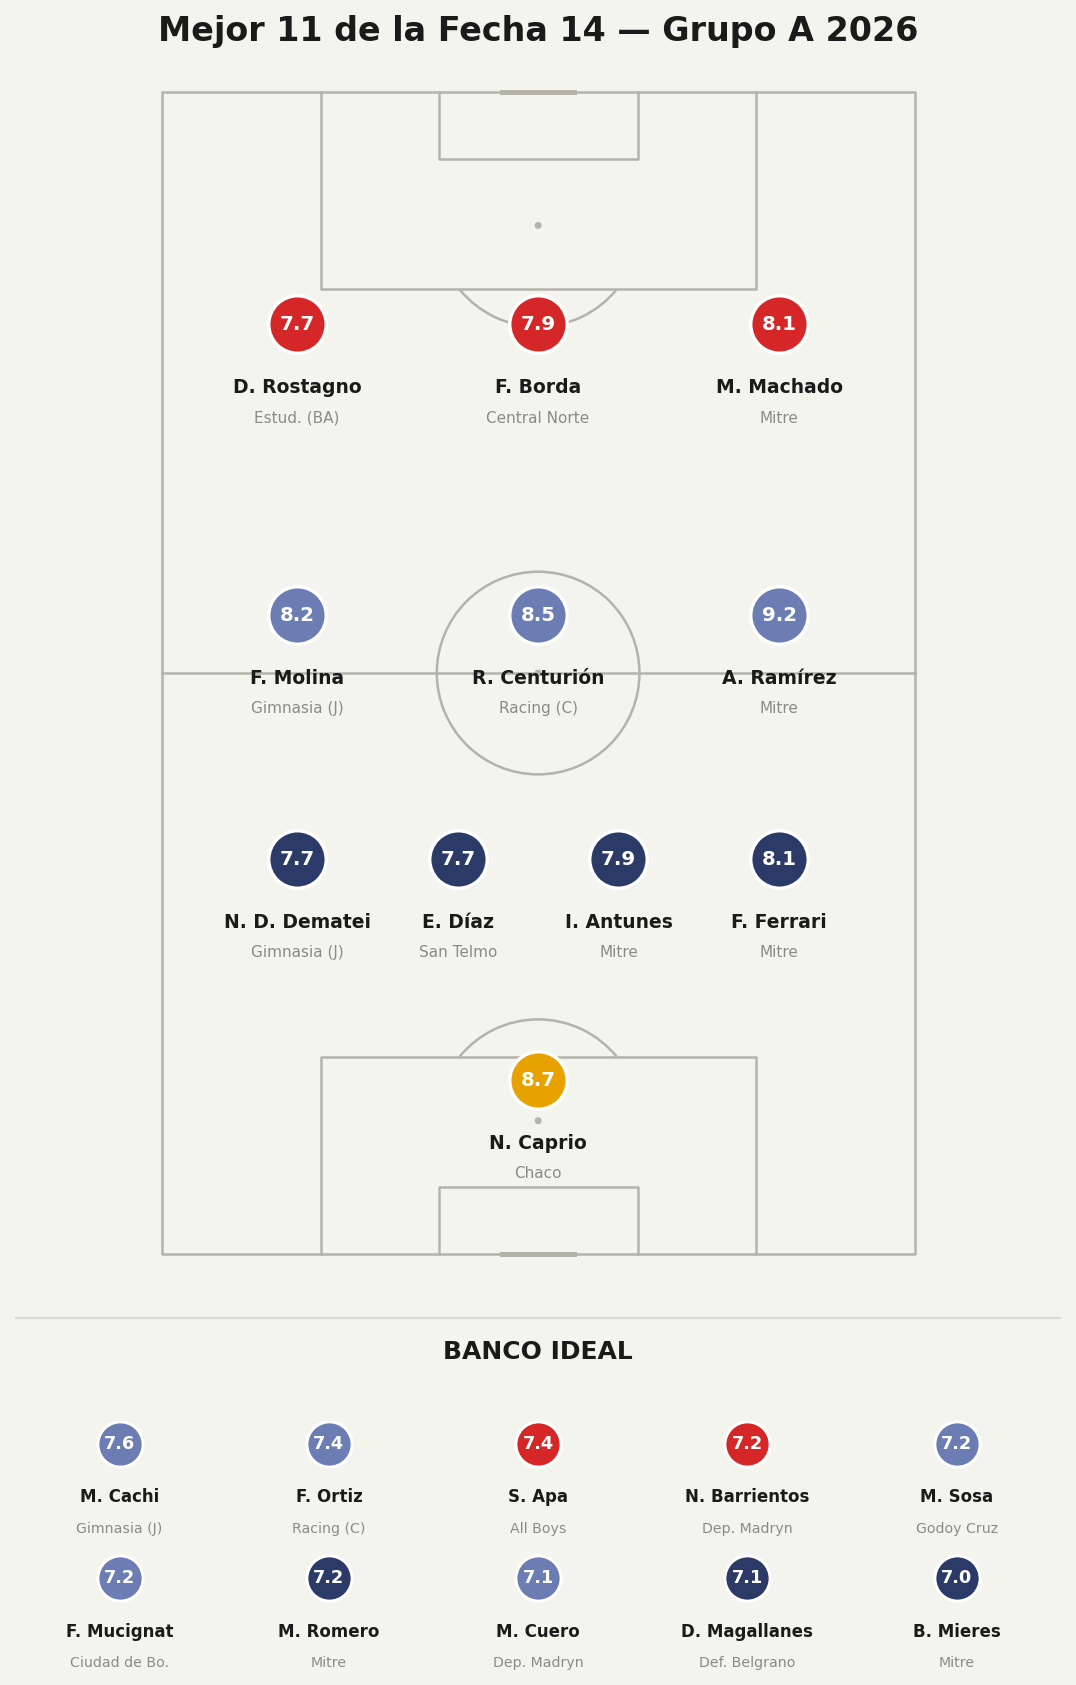

Source data for this figure (header and first rows):
player, team, position, rating, is_sub, minutes, event_id
N. Caprio, Chaco For Ever, G, 8.7, False, 90.0, 15275614
F. Ferrari, CA Mitre, D, 8.1, False, 90.0, 15275617
I. Antunes, CA Mitre, D, 7.9, False, 60.0, 15275617
E. Díaz, San Telmo, D, 7.7, False, 90.0, 15275616
N. D. Dematei, Gimnasia Jujuy, D, 7.7, False, 90.0, 15275621
A. Ramírez, CA Mitre, M, 9.2, False, 90.0, 15275617
R. Centurión, Racing de Córdoba, M, 8.5, False, 90.0, 15275612
F. Molina, Gimnasia Jujuy, M, 8.2, False, 84.0, 15275621
M. Machado, CA Mitre, F, 8.1, False, 78.0, 15275617
F. Borda, Central Norte de Salta, F, 7.9, False, 90.0, 15275612
D. Rostagno, Estudiantes de Buenos Aires, F, 7.7, False, 90.0, 15275618
